pico-8 play session: mixed d-pad (fixed 12-tick cycle), after a click and taps of 🅾, ❎, 🅾+❎, 🅾 in the second before t = 0

[t = 2 s] mixed d-pad (1.2s cycle ×~1): → ← ↑ ↓ + 🅾/❎ taps, ~2s
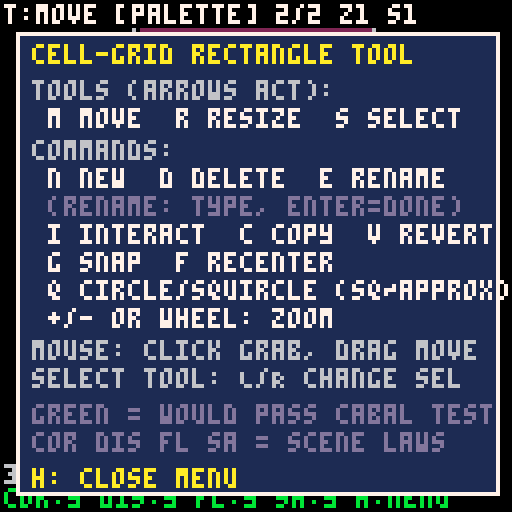

pico-8 cartridge
version 42
__lua__
-- sixfour cell-grid rgb layout tool
-- ------------------------------------------------------------------
-- pico-8 is the LOOK/DEMO sketchpad ONLY. the haskell spec is the
-- source of truth. constants MIRROR:
--   spec/src/SixFour/Spec/Lattice.hs      (grid + rounded corner)
--   spec/src/SixFour/Spec/GridLayout.hs   (capture-scene widgets + laws)
-- on_screen() is a line-for-line port of Lattice.cellOnScreen.
-- studio/pico8/check_sync.py verifies the constants match the spec.
--
-- a rectangle-making tool. LETTERS pick a tool (m/r/s) or fire a
-- command (n/d/e/i/c/v/g/f/q/h/zoom); ARROWS act on the selection.
-- press H for the on-screen menu. green flags mean the layout would
-- pass cabal test (all five gridlayout laws).
-- ------------------------------------------------------------------

-- constants (mirrored from the spec) -------------------------------
gifpx      = 4
scr_w_pt   = 402   -- Lattice.screenWidthPt
scr_h_pt   = 874   -- Lattice.screenHeightPt
cols       = flr(scr_w_pt/gifpx)   -- 100
rows       = flr(scr_h_pt/gifpx)   -- 218
corner_pt  = 56    -- Lattice.cornerRadiusPt
corner_r   = flr(corner_pt/gifpx)  -- 14 cells
corner_n   = 2     -- Lattice.cornerExponent (2=circle exact, 5=squircle approx)
rad_half   = 2*corner_r            -- 28 (half-cell units)
touch      = 11    -- Lattice.touchFloorCells (44pt)
safe_top_pt= 62    -- Lattice.safeTopPt
safe_bot_pt= 34    -- Lattice.safeBottomPt

-- capture-scene widgets (GridLayout.captureScene) = the seed layout
preview = {col=18, row=22,  w=64, h=64, name="preview", inter=false}
palette = {col=42, row=145, w=16, h=16, name="palette", inter=true}

c_off=0 c_on=1 c_safe=2 c_edge=6 c_bad=14
rcols={11,8,12,10,9,3,4,13}

-- geometry: PORT of Lattice.cellOnScreen ---------------------------
function ipow(x,n) local v=1 for i=1,n do v=v*x end return v end
function on_screen(c,r)
 if c<0 or c>=cols or r<0 or r>=rows then return false end
 local dc=max(0,rad_half-(2*min(c,cols-1-c)+1))
 local dr=max(0,rad_half-(2*min(r,rows-1-r)+1))
 if dc==0 or dr==0 then return true end
 if corner_n==2 then return dc*dc+dr*dr<=rad_half*rad_half end  -- exact = spec
 -- n!=2: fixed-point APPROX audition (28^5 overflows the exact form)
 return ipow(dc/rad_half,corner_n)+ipow(dr/rad_half,corner_n)<=1
end
function in_rect(c,r,w) return c>=w.col and c<w.col+w.w and r>=w.row and r<w.row+w.h end
function rects_overlap(a,b)
 return a.col<b.col+b.w and b.col<a.col+a.w and a.row<b.row+b.h and b.row<a.row+a.h
end
function clears_corners(w)
 for r=w.row,w.row+w.h-1 do for c=w.col,w.col+w.w-1 do
  if not on_screen(c,r) then return false end
 end end
 return true
end
function sa_ok(w) return w.row*gifpx>=safe_top_pt and (w.row+w.h)*gifpx<=scr_h_pt-safe_bot_pt end
function clone(w) return {col=w.col,row=w.row,w=w.w,h=w.h,name=w.name,inter=w.inter} end
function yn(b) return b and "y" or "n" end
function snapr(x) if snap>1 then return flr((x+snap/2)/snap)*snap end return x end

-- state ------------------------------------------------------------
function _init()
 poke(0x5f2d,1)   -- REQUIRES devkit keyboard+mouse (edu edition/desktop)
 fit_cpx=128/rows
 zoomlvls={fit_cpx,1,2,3,4,6}
 zi=1 rid=0
 seed_rects()
 tool="move" typing=false menu=true
 hold=0 dragging=false snap=1
 recenter=true bgdirty=true
 lastvc=-1 lastvr=-1 lastzi=-1 lastn=-1
 msg="" msgt=0
 ensure_view()
end
function nextname() rid+=1 return "r"..rid end
function seed_rects()
 rid=0 rects={clone(preview),clone(palette)} sel=2 recenter=true bgdirty=true
end
function add_rect()
 local visc=128/cpx
 local c=mid(0,snapr(flr(vc0+visc/2)-8),cols-16)
 local r=mid(0,snapr(flr(vr0+visc/2)-8),rows-16)
 add(rects,{col=c,row=r,w=16,h=16,name=nextname(),inter=false})
 sel=#rects tool="move" recenter=true
end
function del_rect() if #rects<=1 then return end deli(rects,sel) sel=mid(1,sel,#rects) recenter=true end
function copy_layout()
 local s="-- pico8 cellgrid layout ("..#rects.." rects); paste into GridLayout\n"
 for w in all(rects) do
  s=s..w.name.." lrCol="..w.col.." lrRow="..w.row.." lrW="..w.w.." lrH="..w.h
     .." inter="..(w.inter and "true" or "false").."\n"
 end
 printh(s,"@clip") msg="copied "..#rects.." rects to clipboard" msgt=100
end

-- view transform (zoom; pans only on zoom / reselect / off-view) ----
function ensure_view()
 cpx=zoomlvls[zi]
 local visc=128/cpx
 local s=rects[sel]
 local need=recenter or zi!=lastzi
 if not need then
  if s.col+s.w<=vc0 or s.col>=vc0+visc or s.row+s.h<=vr0 or s.row>=vr0+visc then need=true end
 end
 if need then
  local scx=s.col+s.w/2 local scy=s.row+s.h/2
  vc0=(visc>=cols) and 0 or mid(0,flr(scx-visc/2),cols-visc)
  vr0=(visc>=rows) and 0 or mid(0,flr(scy-visc/2),rows-visc)
  recenter=false
 end
 vox=max(0,(128-cols*cpx)/2)
 voy=max(0,(128-rows*cpx)/2)
 if vc0!=lastvc or vr0!=lastvr or zi!=lastzi or corner_n!=lastn then
  bgdirty=true lastvc=vc0 lastvr=vr0 lastzi=zi lastn=corner_n
 end
end
function cell_sx(c) return vox+(c-vc0)*cpx end
function cell_sy(r) return voy+(r-vr0)*cpx end
function screen_to_cell(sx,sy) return vc0+flr((sx-vox)/cpx), vr0+flr((sy-voy)/cpx) end

function _update()
 local wz=stat(36)
 if wz>0 then zi=min(zi+1,#zoomlvls) elseif wz<0 then zi=max(zi-1,1) end
 local k=stat(31)

 if typing then
  local w=rects[sel]
  if k=="\r" or k=="\n" then if #w.name==0 then w.name="r"..rid end typing=false
  elseif k=="\b" then if #w.name>0 then w.name=sub(w.name,1,#w.name-1) end
  elseif k!="" and #w.name<8 then w.name=w.name..k end
  ensure_view() if msgt>0 then msgt-=1 end
  return
 end

 if     k=="m" then tool="move"
 elseif k=="r" then tool="resize"
 elseif k=="s" then tool="select"
 elseif k=="n" then add_rect()
 elseif k=="d" then del_rect()
 elseif k=="e" then typing=true
 elseif k=="i" then rects[sel].inter=not rects[sel].inter
 elseif k=="c" then copy_layout()
 elseif k=="v" then seed_rects() msg="reset to spec" msgt=60
 elseif k=="q" then corner_n=(corner_n==2) and 5 or 2
 elseif k=="g" then snap=snap==1 and 2 or snap==2 and 4 or snap==4 and 8 or 1
 elseif k=="f" then recenter=true
 elseif k=="h" then menu=not menu
 elseif k=="=" or k=="+" then zi=min(zi+1,#zoomlvls)
 elseif k=="-" or k=="_" then zi=max(zi-1,1) end

 -- mouse: click grabs (widget under cursor, else the selection), drag moves
 if stat(34)&1==1 then
  local mc,mr=screen_to_cell(stat(32),stat(33))
  if not dragging then
   local hit=false
   for i=#rects,1,-1 do
    if in_rect(mc,mr,rects[i]) then sel=i dragging=true hit=true dgx=mc-rects[i].col dgy=mr-rects[i].row break end
   end
   if not hit then local t=rects[sel] dgx=flr(t.w/2) dgy=flr(t.h/2) dragging=true end
  end
  if dragging then
   local t=rects[sel]
   t.col=mid(0,snapr(mc-dgx),cols-t.w) t.row=mid(0,snapr(mr-dgy),rows-t.h)
  end
 else dragging=false end

 -- arrows
 if tool=="select" then
  if btnp(0) then sel=(sel-2)%#rects+1 recenter=true end
  if btnp(1) then sel=sel%#rects+1 recenter=true end
 else
  local dx,dy=0,0
  if btnp(0) then dx-=1 end if btnp(1) then dx+=1 end
  if btnp(2) then dy-=1 end if btnp(3) then dy+=1 end
  if btn(0) or btn(1) or btn(2) or btn(3) then hold+=1 else hold=0 end
  if hold>16 then
   local st=min(flr((hold-16)/3)+1,12)
   if btn(0) then dx-=st end if btn(1) then dx+=st end
   if btn(2) then dy-=st end if btn(3) then dy+=st end
  end
  if dx!=0 or dy!=0 then
   local w=rects[sel] local m=(snap>1) and snap or 1
   if tool=="resize" then
    w.w=mid(1,snapr(w.w)+dx*m,cols-w.col) w.h=mid(1,snapr(w.h)+dy*m,rows-w.row)
   else
    w.col=mid(0,snapr(w.col)+dx*m,cols-w.w) w.row=mid(0,snapr(w.row)+dy*m,rows-w.h)
   end
  end
 end

 ensure_view()
 if msgt>0 then msgt-=1 end
end

-- drawing ----------------------------------------------------------
function bg_col(c,r)
 if not on_screen(c,r) then return c_off end
 if r*gifpx<safe_top_pt or r*gifpx>=scr_h_pt-safe_bot_pt then return c_safe end
 return c_on
end
function draw_bg()
 if cpx<1 then
  for sy=0,127 do for sx=0,127 do
   local c=vc0+flr((sx-vox)/cpx) local r=vr0+flr((sy-voy)/cpx)
   pset(sx,sy,(c>=0 and c<cols and r>=0 and r<rows) and bg_col(c,r) or 0)
  end end
 else
  local n=flr(128/cpx)+1
  for r=vr0,min(vr0+n,rows-1) do for c=vc0,min(vc0+n,cols-1) do
   local x=cell_sx(c) local y=cell_sy(r)
   rectfill(x,y,x+cpx-1,y+cpx-1,bg_col(c,r))
  end end
 end
 rect(cell_sx(0)-1,cell_sy(0)-1,cell_sx(cols),cell_sy(rows),c_edge)
end
function pcoord(t,x,y)
 x=mid(0,x,127-#t*4) y=mid(0,y,121)
 rectfill(x-1,y-1,x+#t*4,y+5,0) print(t,x,y,10)
end
function draw_rects()
 for i=1,#rects do
  local w=rects[i]
  local x0=cell_sx(w.col) local y0=cell_sy(w.row)
  local x1=cell_sx(w.col+w.w)-1 local y1=cell_sy(w.row+w.h)-1
  rectfill(x0,y0,x1,y1,rcols[((i-1)%#rcols)+1])
  if w.inter then rect(x0,y0,x1,y1,7) end
  if i==sel then
   rect(x0-1,y0-1,x1+1,y1+1,10)
   pcoord(w.col..","..w.row,x0,y0-6)
   pcoord((w.col+w.w)..","..(w.row+w.h),x1-15,y1+1)
   pcoord(w.w.."x"..w.h,(x0+x1)/2-8,(y0+y1)/2-2)
  end
 end
end
function draw_cursor()
 local mx,my=stat(32),stat(33)
 line(mx-3,my,mx+3,my,0) line(mx,my-3,mx,my+3,0)
 line(mx-2,my,mx+2,my,7) line(mx,my-2,mx,my+2,7) pset(mx,my,8)
 local c,r=screen_to_cell(mx,my)
 if c>=0 and c<cols and r>=0 and r<rows then
  local t=c..","..r
  print(t,mid(0,mx+3,127-#t*4),mid(0,my-6,121),10)
 end
end
function scene_status()
 local cor,dis,fl,sa=true,true,true,true
 for w in all(rects) do
  if not clears_corners(w) then cor=false end
  if not sa_ok(w) then sa=false end
  if w.inter and (w.w<touch or w.h<touch) then fl=false end
 end
 for i=1,#rects do for j=i+1,#rects do if rects_overlap(rects[i],rects[j]) then dis=false end end end
 local ok=cor and dis and fl and sa
 return ok,"cor:"..yn(cor).." dis:"..yn(dis).." fl:"..yn(fl).." sa:"..yn(sa)
end
function draw_hud()
 local w=rects[sel]
 rectfill(0,0,127,6,0)
 print("t:"..tool.." ["..w.name.."] "..sel.."/"..#rects.." z"..zi.." s"..snap
   ..(corner_n==2 and "" or " sq~"),1,1,7)
 local ok,fl=scene_status()
 rectfill(0,115,127,127,0)
 print(w.col..","..w.row.." "..w.w.."x"..w.h.." pt "..(w.col*gifpx)..","..(w.row*gifpx)
   .." "..(w.w*gifpx).."x"..(w.h*gifpx),1,116,6)
 print(fl.." h:menu",1,122, ok and 11 or c_bad)
 if typing then rectfill(0,106,127,113,0) print("name: "..w.name.."_ (enter=done)",1,107,10) end
 if msgt>0 then rectfill(14,60,114,68,0) print(msg,18,61,11) end
end
function draw_menu()
 rectfill(4,8,124,123,1) rect(4,8,124,123,7)
 print("cell-grid rectangle tool",8,11,10)
 print("tools (arrows act):",8,20,6)
 print(" m move  r resize  s select",8,27,7)
 print("commands:",8,35,6)
 print(" n new  d delete  e rename",8,42,7)
 print(" (rename: type, enter=done)",8,49,13)
 print(" i interact  c copy  v revert",8,56,7)
 print(" g snap  f recenter",8,63,7)
 print(" q circle/squircle (sq~approx)",8,70,7)
 print(" +/- or wheel: zoom",8,77,7)
 print("mouse: click grab, drag move",8,85,6)
 print("select tool: L/R change sel",8,92,6)
 print("green = would pass cabal test",8,101,13)
 print("cor dis fl sa = scene laws",8,108,13)
 print("h: close menu",8,117,10)
end
function _draw()
 if bgdirty then
  cls(0) draw_bg()
  memcpy(0x0000,0x6000,0x2000)  -- cache the (slow) bg into sprite scratch
  bgdirty=false
 else
  memcpy(0x6000,0x0000,0x2000)  -- restore cached bg (fast; keeps drag smooth)
 end
 draw_rects()
 draw_cursor()
 draw_hud()
 if menu then draw_menu() end
end
